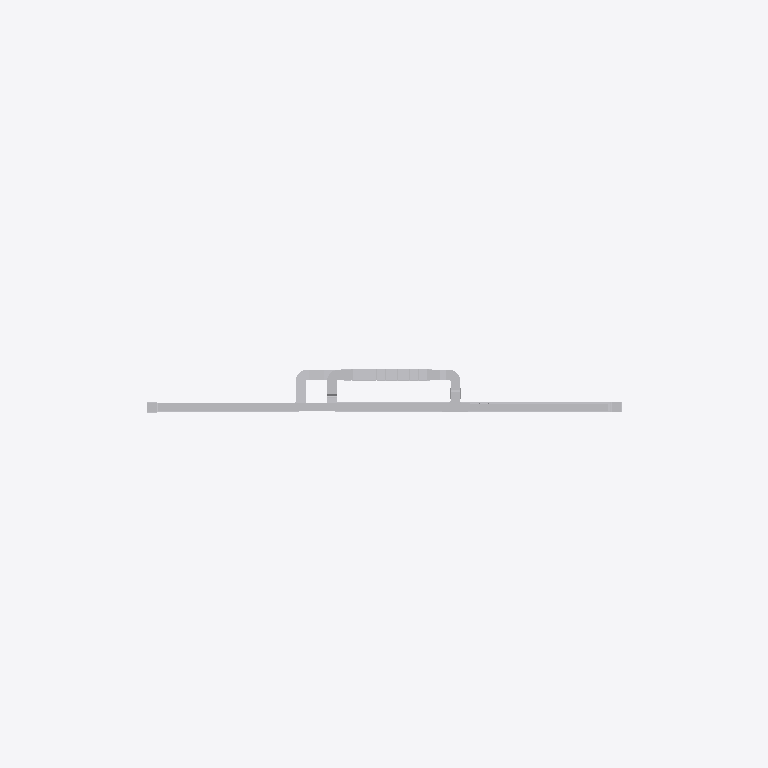
Plan cut of the same IFC building model at storey 'B01_OKFB' (level -3.27 m, cut at -1.87 m), seen from above with north up, elements coloured by IFC class (only those large enough to see are counted): 40 other elements (light grey). Cut surfaces are drawn darker.
Extent 62.6 m × 19.2 m × 12.2 m (x, y, z). Storeys (3): B01_OKFB at -3.27 m; E00_OKRD at -0.15 m; E01_OKRD at 3.75 m. Elements (1309): 594 IfcDuctSegment, 538 IfcDuctFitting, 148 IfcAirTerminal, 18 IfcDamper, 2 IfcCoil, 2 IfcDuctSilencer, 2 IfcFan, 2 IfcFilter, 1 IfcAirToAirHeatRecovery, 1 IfcHumidifier, 1 IfcInterceptor.

HEADER;
FILE_DESCRIPTION(('ViewDefinition [DesignTransferView_V1.0]'),'2;1');
FILE_NAME('2018-03','2020-08-25T12:12:51',(''),(''),'The EXPRESS Data Manager Version 5.02.0100.07 : ','20190108_1515(x64) - Exporter 19.3.0.0 - Alterna','');
FILE_SCHEMA(('IFC4'));
ENDSEC;
DATA;
#120=IFCPROJECT('1kcIN18Hz2eOa6YRqZkvKM',#42,'2018-03',$,$,'Projektname','TEMPLATE',(#111),#106);
#180=IFCSITE('1kcIN18Hz2eOa6YRqZkvKK',#42,'Default',$,$,#177,$,$,.ELEMENT.,(48,8,15,359802),(11,34,47,783432),0.0,$,$);
#135=IFCBUILDING('1kcIN18Hz2eOa6YRqZkvKN',#42,'',$,$,#33,$,'',.ELEMENT.,$,$,$);
#162=IFCBUILDINGSTOREY('1kcIN18Hz2eOa6YRtSAXpp',#42,'B01_OKFB',$,'Ebene:Ebene Allgemein',#161,$,'B01_OKFB',.ELEMENT.,-3270.0);
#168=IFCBUILDINGSTOREY('1kcIN18Hz2eOa6YRtSAehG',#42,'E00_OKRD',$,'Ebene:Ebene Allgemein',#167,$,'E00_OKRD',.ELEMENT.,-150.0);
#174=IFCBUILDINGSTOREY('1kcIN18Hz2eOa6YRtSAhK8',#42,'E01_OKRD',$,'Ebene:Ebene Allgemein',#173,$,'E01_OKRD',.ELEMENT.,3750.0);
#10055=IFCDUCTSEGMENT('0Q5MmehFrFp8w7cVe9Oiel',#42,'Rechteck:Bogen - Stutzen:7279185',$,'Rechteck:Bogen - Stutzen',#10036,#10052,'7279185',.NOTDEFINED.);
#9933=IFCDUCTSEGMENT('0Q5MmehFrFp8w7cVe9OiX1',#42,'Rechteck:Bogen - Stutzen:7278655',$,'Rechteck:Bogen - Stutzen',#9907,#9923,'7278655',.NOTDEFINED.);
#8222=IFCDUCTSEGMENT('1LkD6nM$z5mRhks0V_NBhq',#42,'Rechteck:Bogen - T-Stück:7278119',$,'Rechteck:Bogen - T-Stück',#8203,#8219,'7278119',.NOTDEFINED.);
#7986=IFCDUCTSEGMENT('1LkD6nM$z5mRhks0V_NBd$',#42,'Rechteck:Bogen - T-Stück:7277868',$,'Rechteck:Bogen - T-Stück',#7967,#7983,'7277868',.NOTDEFINED.);
#1777=IFCAIRTOAIRHEATRECOVERY('2jfPwJ7fP3WfBkHCTOojVu',#42,'RLT-Gerät Wärmerückgewinnung:WRG Rotation 1.0:7271101',$,'RLT-Gerät Wärmerückgewinnung:WRG Rotation 1.0',#1776,#1770,'7271101',.ROTARYWHEEL.);
#8831=IFCDUCTFITTING('0Q5MmehFrFp8w7cVe9OjS4',#42,'T-Stück rechteck gerade TG:Standard:7278458',$,'T-Stück rechteck gerade TG:Standard',#8830,#8824,'7278458',.NOTDEFINED.);
#8137=IFCDUCTSEGMENT('1LkD6nM$z5mRhks0V_NBcJ',#42,'Rechteck:Bogen - T-Stück:7277888',$,'Rechteck:Bogen - T-Stück',#8118,#8134,'7277888',.NOTDEFINED.);
#2723=IFCDUCTSILENCER('2jfPwJ7fP3WfBkHCTOoje_',#42,'RLT-Gerät Schalldämpferkammer:Schalldämpfer 1.0 900:7274363',$,'RLT-Gerät Schalldämpferkammer:Schalldämpfer 1.0 900',#2722,#2716,'7274363',.ROUND.);
#187386=IFCFAN('1nSyvCoUP9XfITB7TrLCuo',#42,'RLT-Gerät Ventilatorkammer:Ventilatorkammer 1.0:7636194',$,'RLT-Gerät Ventilatorkammer:Ventilatorkammer 1.0',#187385,#187379,'7636194',.CENTRIFUGALBACKWARDINCLINEDCURVED.);
#7761=IFCDUCTSEGMENT('1LkD6nM$z5mRhks0V_NBYL',#42,'Rechteck:Bogen - T-Stück:7277638',$,'Rechteck:Bogen - T-Stück',#7740,#7758,'7277638',.NOTDEFINED.);
#184741=IFCDUCTFITTING('3pZtahKSHFPB_xPlmuXdWt',#42,'Übergang rechteck UA:Standard:7566899',$,'Übergang rechteck UA:Standard',#184740,#184734,'7566899',.NOTDEFINED.);
#8455=IFCDUCTFITTING('1LkD6nM$z5mRhks0V_NBf8',#42,'Bogen rechteck BS:Standard:7278235',$,'Bogen rechteck BS:Standard',#8454,#8448,'7278235',.NOTDEFINED.);
#184765=IFCDUCTFITTING('3pZtahKSHFPB_xPlmuXdWm',#42,'Bogen rechteck BS:Standard:7566900',$,'Bogen rechteck BS:Standard',#184764,#184758,'7566900',.NOTDEFINED.);
#7655=IFCDUCTFITTING('1LkD6nM$z5mRhks0V_NBzs',#42,'Übergang rechteck UA:Standard:7277477',$,'Übergang rechteck UA:Standard',#7654,#7648,'7277477',.NOTDEFINED.);
#8096=IFCDUCTFITTING('1LkD6nM$z5mRhks0V_NBdd',#42,'Bogen rechteck BS:Standard:7277876',$,'Bogen rechteck BS:Standard',#8095,#8089,'7277876',.NOTDEFINED.);
#8955=IFCDUCTFITTING('0Q5MmehFrFp8w7cVe9OjS2',#42,'Bogen rechteck BS:Standard:7278460',$,'Bogen rechteck BS:Standard',#8954,#8948,'7278460',.NOTDEFINED.);
#10197=IFCDUCTFITTING('0Q5MmehFrFp8w7cVe9OikW',#42,'Bogen rechteck BS:Standard:7279582',$,'Bogen rechteck BS:Standard',#10196,#10190,'7279582',.NOTDEFINED.);
#2685=IFCDAMPER('2jfPwJ7fP3WfBkHCTOojdT',#42,'RLT-Gerät Kammer Klappe:Kammer Klappe1.0:7273624',$,'RLT-Gerät Kammer Klappe:Kammer Klappe1.0',#2684,#2678,'7273624',.RELIEFDAMPER.);
#3127=IFCDAMPER('2jfPwJ7fP3WfBkHCTOooT$',#42,'RLT-Gerät Kammer Klappe:Kammer Klappe1.0:7275066',$,'RLT-Gerät Kammer Klappe:Kammer Klappe1.0',#3126,#3120,'7275066',.RELIEFDAMPER.);
#3165=IFCDAMPER('2jfPwJ7fP3WfBkHCTOooSt',#42,'RLT-Gerät Kammer Klappe:Kammer Klappe1.0:7275122',$,'RLT-Gerät Kammer Klappe:Kammer Klappe1.0',#3164,#3158,'7275122',.RELIEFDAMPER.);
#3075=IFCFILTER('2jfPwJ7fP3WfBkHCTOooHW',#42,'RLT-Gerät Filterkammer:Filterkammer 1.0 F7 Abluft:7274789',$,'RLT-Gerät Filterkammer:Filterkammer 1.0 F7 Abluft',#3074,#3068,'7274789',.AIRPARTICLEFILTER.);
#150382=IFCDUCTSEGMENT('2$Y8t649D0_QTajdlpndTe',#42,'Rechteck:Bogen - T-Stück:7481120',$,'Rechteck:Bogen - T-Stück',#150363,#150379,'7481120',.NOTDEFINED.);
#150457=IFCDUCTSEGMENT('2$Y8t649D0_QTajdlpndXI',#42,'Rechteck:Bogen - T-Stück:7481370',$,'Rechteck:Bogen - T-Stück',#150438,#150454,'7481370',.NOTDEFINED.);
#163188=IFCDUCTFITTING('0wM9v407v8Zw29KkfkYLwI',#42,'Übergang rechteck UA:Standard:7484117',$,'Übergang rechteck UA:Standard',#163187,#163181,'7484117',.NOTDEFINED.);
#9885=IFCDUCTFITTING('0Q5MmehFrFp8w7cVe9OiXF',#42,'Übergang rechteck UA:Standard:7278641',$,'Übergang rechteck UA:Standard',#9884,#9878,'7278641',.NOTDEFINED.);
#163846=IFCDUCTFITTING('0wM9v407v8Zw29KkfkYLbE',#42,'Bogen rechteck BS:Standard:7484681',$,'Bogen rechteck BS:Standard',#163845,#163839,'7484681',.NOTDEFINED.);
#10443=IFCDUCTFITTING('0Q5MmehFrFp8w7cVe9OikG',#42,'Bogen rechteck BS:Standard:7279598',$,'Bogen rechteck BS:Standard',#10442,#10436,'7279598',.NOTDEFINED.);
#163467=IFCDUCTFITTING('0wM9v407v8Zw29KkfkYL_x',#42,'Übergang rechteck UA:Standard:7484412',$,'Übergang rechteck UA:Standard',#163466,#163460,'7484412',.NOTDEFINED.);
#9981=IFCDUCTSEGMENT('0Q5MmehFrFp8w7cVe9OibJ',#42,'Rechteck:Bogen - Stutzen:7278893',$,'Rechteck:Bogen - Stutzen',#9960,#9978,'7278893',.NOTDEFINED.);
#150737=IFCDUCTFITTING('2$Y8t649D0_QTajdlpndr9',#42,'Bogen rechteck BS:Standard:7482625',$,'Bogen rechteck BS:Standard',#150736,#150730,'7482625',.NOTDEFINED.);
#187513=IFCDAMPER('3NVCCMC2bDM9xy7TVIQY3d',#42,'Brandschutzklappe rechteck Flansch:Standard:7636631',$,'Brandschutzklappe rechteck Flansch:Standard',#187512,#187506,'7636631',.FIREDAMPER.);
#8544=IFCDUCTSEGMENT('0Q5MmehFrFp8w7cVe9OjTT',#42,'Rechteck:Bogen - T-Stück:7278371',$,'Rechteck:Bogen - T-Stück',#8525,#8541,'7278371',.NOTDEFINED.);
#8188=IFCDUCTFITTING('1LkD6nM$z5mRhks0V_NBa0',#42,'Bogen rechteck BS:Standard:7278035',$,'Bogen rechteck BS:Standard',#8187,#8181,'7278035',.NOTDEFINED.);
#150599=IFCDUCTFITTING('2$Y8t649D0_QTajdlpnddT',#42,'Bogen rechteck BS:Standard:7481749',$,'Bogen rechteck BS:Standard',#150598,#150592,'7481749',.NOTDEFINED.);
ENDSEC;
